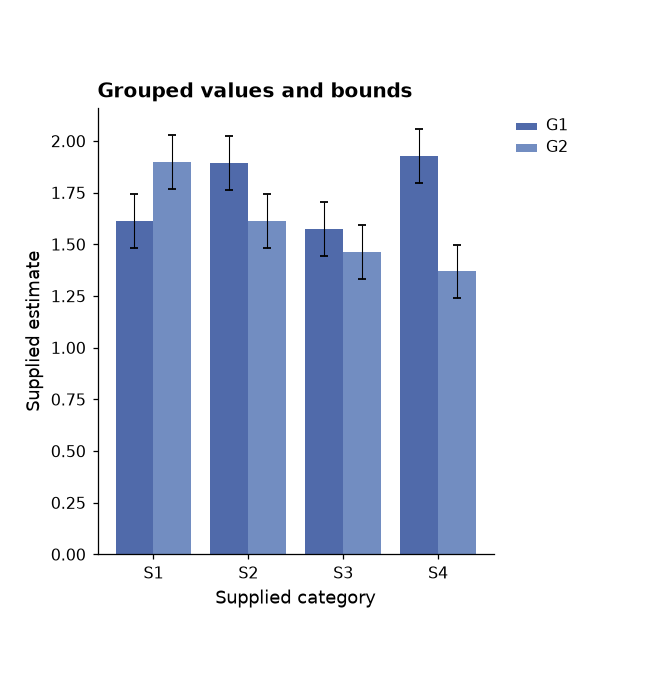

Data behind this chart, as committed beside it:
panel	record_type	group	category	value	lower	upper
G	bar	G1	S1	1.614	1.484	1.744
G	bar	G2	S1	1.897	1.767	2.027
G	bar	G1	S2	1.892	1.762	2.022
G	bar	G2	S2	1.612	1.482	1.742
G	bar	G1	S3	1.576	1.446	1.706
G	bar	G2	S3	1.464	1.334	1.594
G	bar	G1	S4	1.926	1.796	2.056
G	bar	G2	S4	1.369	1.239	1.499
